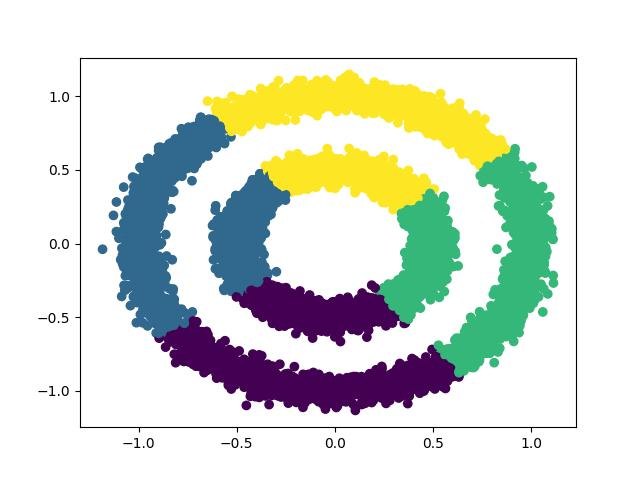

Data behind this chart, as committed beside it:
x, y, label
0.07954, 0.5413, 3
1.06, -0.4644, 2
-0.5936, 0.7757, 1
1.009, -0.3296, 2
0.8337, -0.5345, 2
-0.1292, 0.4657, 3
0.7991, 0.6349, 3
0.3983, 0.08045, 2
-0.08507, 0.5033, 3
0.8481, 0.4934, 2
-0.9041, -0.3155, 1
-0.4895, -0.01988, 1
0.5465, 0.148, 2
0.3446, 0.4175, 3
0.3218, -0.9387, 0
0.03598, 0.5156, 3
0.747, 0.695, 3
0.5072, -0.07188, 2
-0.3778, 0.2773, 1
-0.4031, -0.3025, 0
0.4242, -0.02011, 2
-0.8763, 0.2549, 1
0.8933, -0.4479, 2
0.3903, -0.21, 2
0.943, -0.08188, 2
0.5726, -0.06633, 2
-0.8276, 0.6379, 1
-0.2572, -0.4215, 0
-0.1795, 0.3862, 3
-0.005255, -0.5183, 0
0.9492, 0.4306, 2
-1.034, -0.1856, 1
0.8993, -0.498, 2
0.9312, -0.05255, 2
-0.1884, -0.4296, 0
-0.5427, -0.9617, 0
0.4457, 0.3893, 3
0.9658, 0.3841, 2
0.2878, -0.9875, 0
-0.202, 0.4026, 3
0.3367, 0.3558, 3
1.042, -0.01972, 2
-0.2961, -0.464, 0
-0.3601, 0.9697, 3
0.3293, -0.3201, 2
1.015, 0.01676, 2
0.8797, -0.2165, 2
-0.4361, -0.9694, 0
-0.634, 0.7761, 1
-1.036, 0.2076, 1
0.02337, -0.9423, 0
-0.1997, -0.4162, 0
1.014, 0.04923, 2
-0.4262, -0.3142, 0
-0.7196, -0.6643, 0
-0.357, -0.1586, 1
-0.7404, -0.597, 0
0.3978, -0.1566, 2
-1.05, -0.03803, 1
-0.9698, -0.2802, 1
... 9,940 more rows
